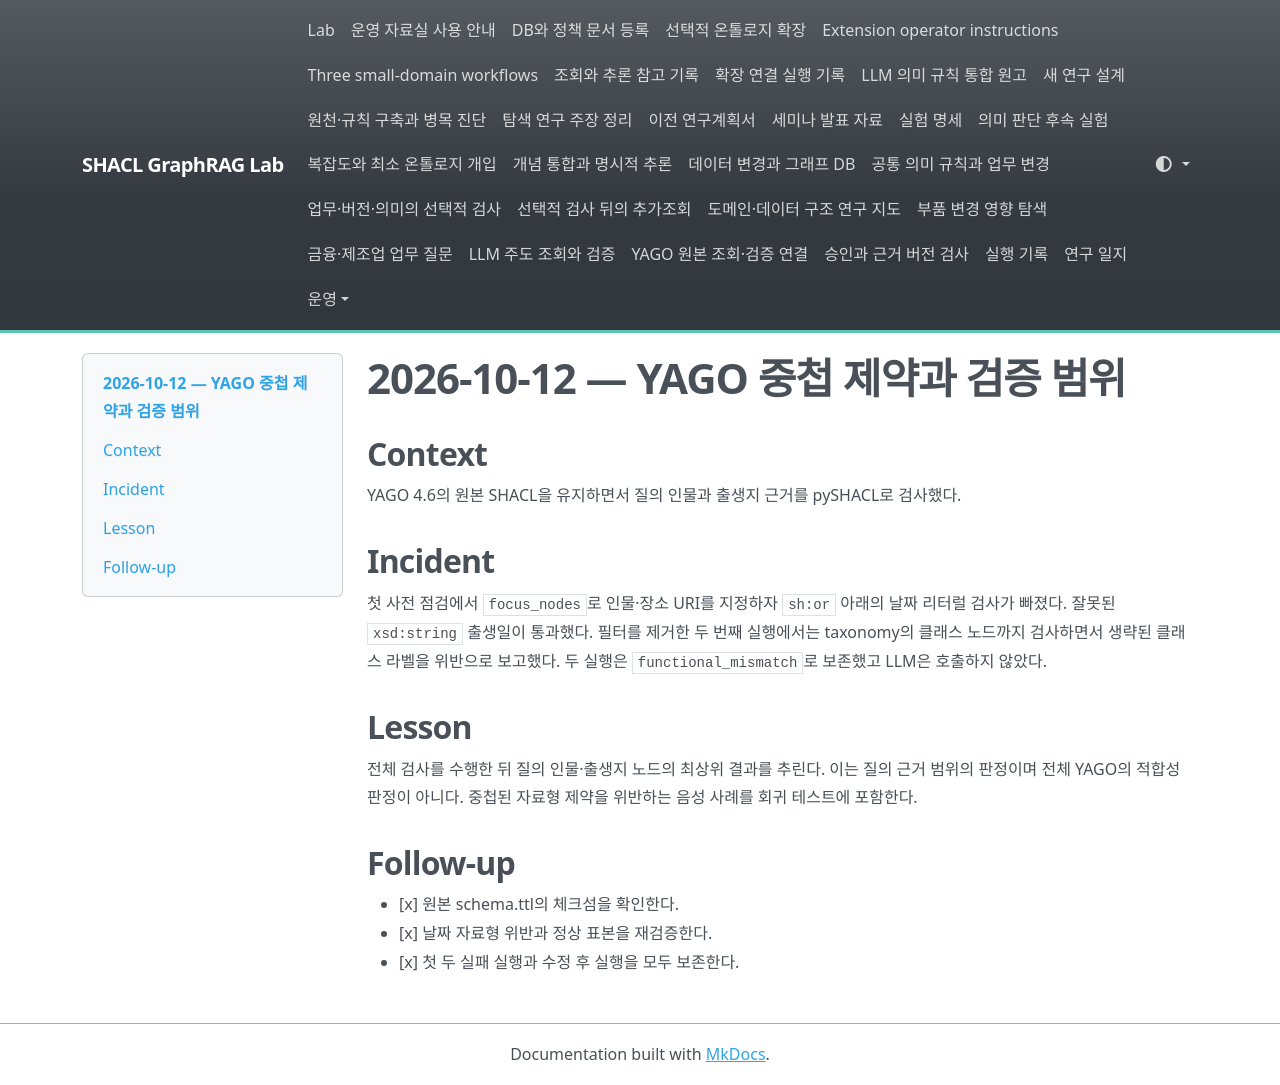

repository: shinysong/shacl-graphrag · page: lessons-learned/2026-10-12-yago-focus/index.html · generator: mkdocs

# 2026-10-12 — YAGO 중첩 제약과 검증 범위

## Context

YAGO 4.6의 원본 SHACL을 유지하면서 질의 인물과 출생지 근거를 pySHACL로 검사했다.

## Incident

첫 사전 점검에서 `focus_nodes`로 인물·장소 URI를 지정하자 `sh:or` 아래의 날짜 리터럴 검사가 빠졌다. 잘못된 `xsd:string` 출생일이 통과했다. 필터를 제거한 두 번째 실행에서는 taxonomy의 클래스 노드까지 검사하면서 생략된 클래스 라벨을 위반으로 보고했다. 두 실행은 `functional_mismatch`로 보존했고 LLM은 호출하지 않았다.

## Lesson

전체 검사를 수행한 뒤 질의 인물·출생지 노드의 최상위 결과를 추린다. 이는 질의 근거 범위의 판정이며 전체 YAGO의 적합성 판정이 아니다. 중첩된 자료형 제약을 위반하는 음성 사례를 회귀 테스트에 포함한다.

## Follow-up

- [x] 원본 schema.ttl의 체크섬을 확인한다.
- [x] 날짜 자료형 위반과 정상 표본을 재검증한다.
- [x] 첫 두 실패 실행과 수정 후 실행을 모두 보존한다.
